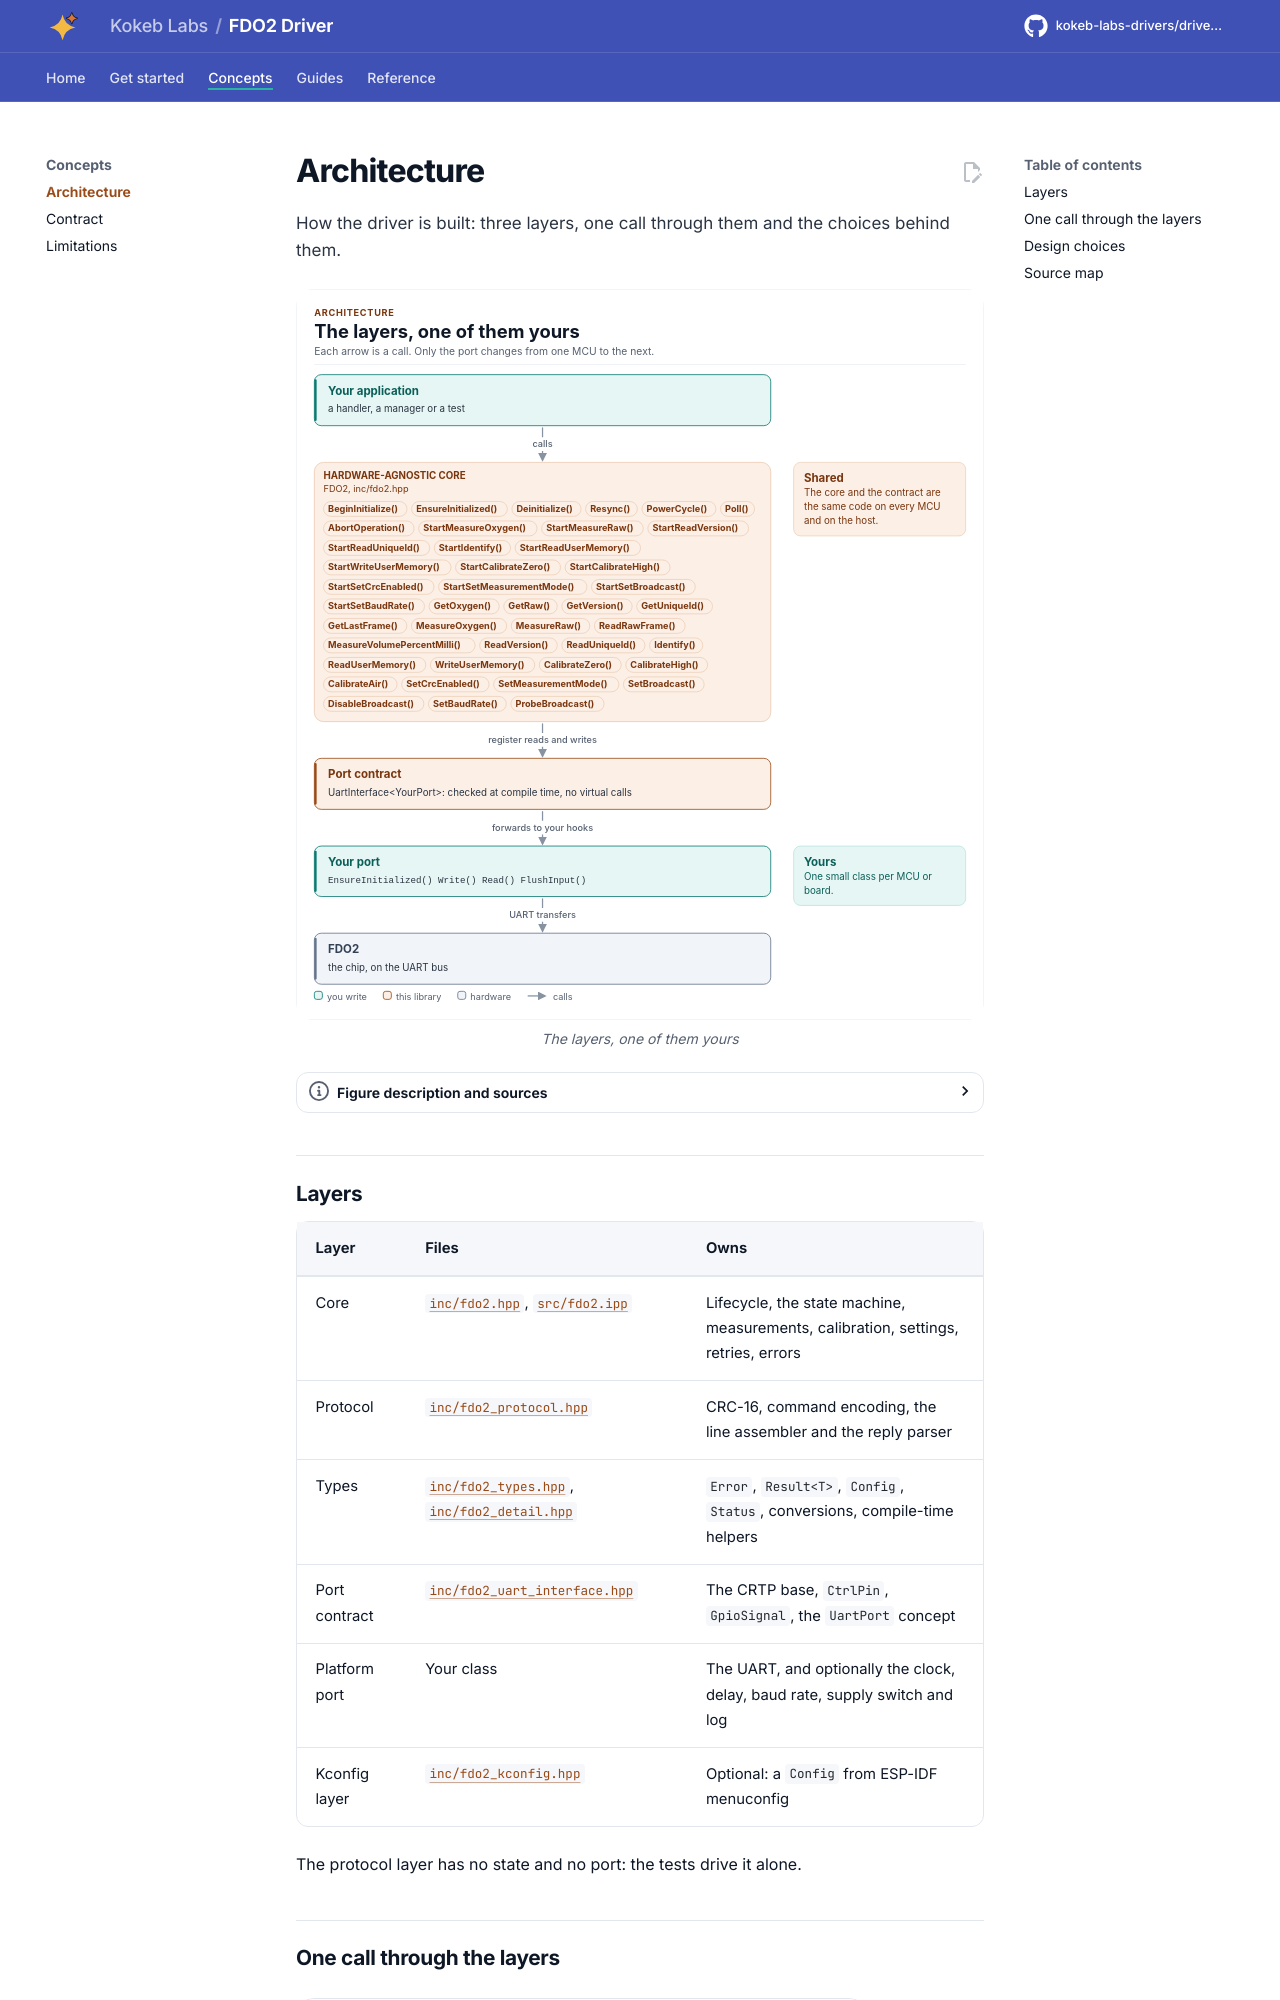

repository: kokeb-labs-drivers/driver-fdo2 · page: dev/architecture/index.html · generator: mkdocs

# Architecture

How the driver is built: three layers, one call through them and the choices behind them.

<!-- figure: driver-layers -->
<picture>
  <source media="(prefers-color-scheme: dark)" srcset="diagrams/driver-layers.dark.svg">
  <img src="diagrams/driver-layers.svg"
    alt="Layer diagram: your application calls the FDO2 core, which sends register reads and writes through
    the UART port contract to the port class you write, which drives the chip; the core and the contract
    are the same on every MCU.">
</picture>
<!-- /figure -->

## Layers

| Layer | Files | Owns |
| --- | --- | --- |
| Core | [`inc/fdo2.hpp`](../inc/fdo2.hpp), [`src/fdo2.ipp`](../src/fdo2.ipp) | Lifecycle, the state machine, measurements, calibration, settings, retries, errors |
| Protocol | [`inc/fdo2_protocol.hpp`](../inc/fdo2_protocol.hpp) | CRC-16, command encoding, the line assembler and the reply parser |
| Types | [`inc/fdo2_types.hpp`](../inc/fdo2_types.hpp), [`inc/fdo2_detail.hpp`](../inc/fdo2_detail.hpp) | `Error`, `Result<T>`, `Config`, `Status`, conversions, compile-time helpers |
| Port contract | [`inc/fdo2_uart_interface.hpp`](../inc/fdo2_uart_interface.hpp) | The CRTP base, `CtrlPin`, `GpioSignal`, the `UartPort` concept |
| Platform port | Your class | The UART, and optionally the clock, delay, baud rate, supply switch and log |
| Kconfig layer | [`inc/fdo2_kconfig.hpp`](../inc/fdo2_kconfig.hpp) | Optional: a `Config` from ESP-IDF menuconfig |

The protocol layer has no state and no port: the tests drive it alone.
